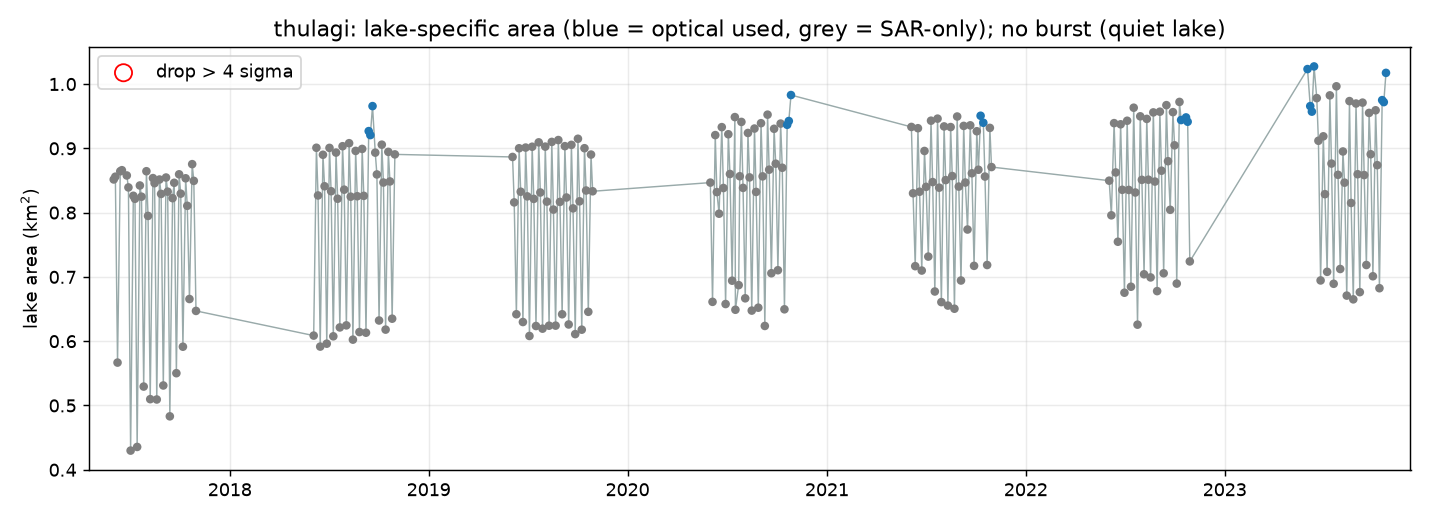

Data behind this chart, as committed beside it:
date, area_km2, diff_km2, gap_days, z, flag, flag_confirmed, period, used_optical
2017-06-02, 0.8516, , , , False, False, pre, False
2017-06-05, 0.8559, 0.0043, 3.0, 0.4307, False, False, pre, False
2017-06-09, 0.5667, -0.2892, 4.0, -1.314, False, False, pre, False
2017-06-14, 0.8643, 0.2976, 5.0, 2.174, False, False, pre, False
2017-06-17, 0.866, 0.0017, 3.0, 0.4153, False, False, pre, False
2017-06-26, 0.8578, -0.0082, 9.0, 0.3564, False, False, pre, False
2017-06-29, 0.8392, -0.0186, 3.0, 0.2946, False, False, pre, False
2017-07-03, 0.4298, -0.4094, 4.0, -2.029, False, False, pre, False
2017-07-08, 0.8262, 0.3964, 5.0, 2.762, False, False, pre, False
2017-07-11, 0.8215, -0.0047, 3.0, 0.3772, False, False, pre, False
2017-07-15, 0.4355, -0.386, 4.0, -1.89, False, False, pre, False
2017-07-20, 0.8422, 0.4067, 5.0, 2.823, False, False, pre, False
2017-07-23, 0.8248, -0.0174, 3.0, 0.3017, False, False, pre, False
2017-07-27, 0.5294, -0.2954, 4.0, -1.351, False, False, pre, False
2017-08-01, 0.8644, 0.335, 5.0, 2.397, False, False, pre, False
2017-08-04, 0.7949, -0.0695, 3.0, -0.008026, False, False, pre, False
2017-08-08, 0.5098, -0.2851, 4.0, -1.29, False, False, pre, False
2017-08-13, 0.8537, 0.3439, 5.0, 2.45, False, False, pre, False
2017-08-16, 0.8458, -0.0079, 3.0, 0.3582, False, False, pre, False
2017-08-20, 0.5093, -0.3365, 4.0, -1.595, False, False, pre, False
2017-08-25, 0.8515, 0.3422, 5.0, 2.44, False, False, pre, False
2017-08-28, 0.8291, -0.0224, 3.0, 0.272, False, False, pre, False
2017-09-01, 0.5311, -0.298, 4.0, -1.367, False, False, pre, False
2017-09-06, 0.8546, 0.3235, 5.0, 2.328, False, False, pre, False
2017-09-09, 0.8326, -0.022, 3.0, 0.2744, False, False, pre, False
2017-09-13, 0.4831, -0.3495, 4.0, -1.673, False, False, pre, False
2017-09-18, 0.8225, 0.3394, 5.0, 2.423, False, False, pre, False
2017-09-21, 0.8464, 0.0239, 3.0, 0.5473, False, False, pre, False
2017-09-25, 0.5502, -0.2962, 4.0, -1.356, False, False, pre, False
2017-09-30, 0.8596, 0.3094, 5.0, 2.245, False, False, pre, False
2017-10-03, 0.8295, -0.0301, 3.0, 0.2262, False, False, pre, False
2017-10-07, 0.5914, -0.2381, 4.0, -1.01, False, False, pre, False
2017-10-12, 0.8534, 0.262, 5.0, 1.963, False, False, pre, False
2017-10-15, 0.8106, -0.0428, 3.0, 0.1507, False, False, pre, False
2017-10-19, 0.6656, -0.145, 4.0, -0.4569, False, False, pre, False
2017-10-24, 0.8754, 0.2098, 5.0, 1.652, False, False, pre, False
2017-10-27, 0.8494, -0.026, 3.0, 0.2506, False, False, pre, False
2017-10-31, 0.6471, -0.2023, 4.0, -0.7976, False, False, pre, False
2018-06-04, 0.6087, -0.0384, 216.0, 0.1769, False, False, pre, False
2018-06-09, 0.9009, 0.2922, 5.0, 2.142, False, False, pre, False
2018-06-12, 0.8267, -0.0742, 3.0, -0.03597, False, False, pre, False
2018-06-16, 0.5916, -0.2351, 4.0, -0.9926, False, False, pre, False
2018-06-21, 0.89, 0.2984, 5.0, 2.179, False, False, pre, False
2018-06-24, 0.841, -0.049, 3.0, 0.1139, False, False, pre, False
2018-06-28, 0.5961, -0.2449, 4.0, -1.051, False, False, pre, False
2018-07-03, 0.9007, 0.3046, 5.0, 2.216, False, False, pre, False
2018-07-06, 0.8333, -0.0674, 3.0, 0.004459, False, False, pre, False
2018-07-10, 0.6076, -0.2257, 4.0, -0.9367, False, False, pre, False
2018-07-15, 0.8934, 0.2858, 5.0, 2.104, False, False, pre, False
2018-07-18, 0.8216, -0.0718, 3.0, -0.0217, False, False, pre, False
2018-07-22, 0.6214, -0.2002, 4.0, -0.7851, False, False, pre, False
2018-07-27, 0.9033, 0.2819, 5.0, 2.081, False, False, pre, False
2018-07-30, 0.8357, -0.0676, 3.0, 0.00327, False, False, pre, False
2018-08-03, 0.6246, -0.2111, 4.0, -0.8499, False, False, pre, False
2018-08-08, 0.908, 0.2834, 5.0, 2.09, False, False, pre, False
2018-08-11, 0.8248, -0.0832, 3.0, -0.08948, False, False, pre, False
2018-08-15, 0.6024, -0.2224, 4.0, -0.9171, False, False, pre, False
2018-08-20, 0.896, 0.2936, 5.0, 2.151, False, False, pre, False
2018-08-23, 0.8255, -0.0705, 3.0, -0.01397, False, False, pre, False
2018-08-27, 0.6142, -0.2113, 4.0, -0.8511, False, False, pre, False
... 205 more rows
